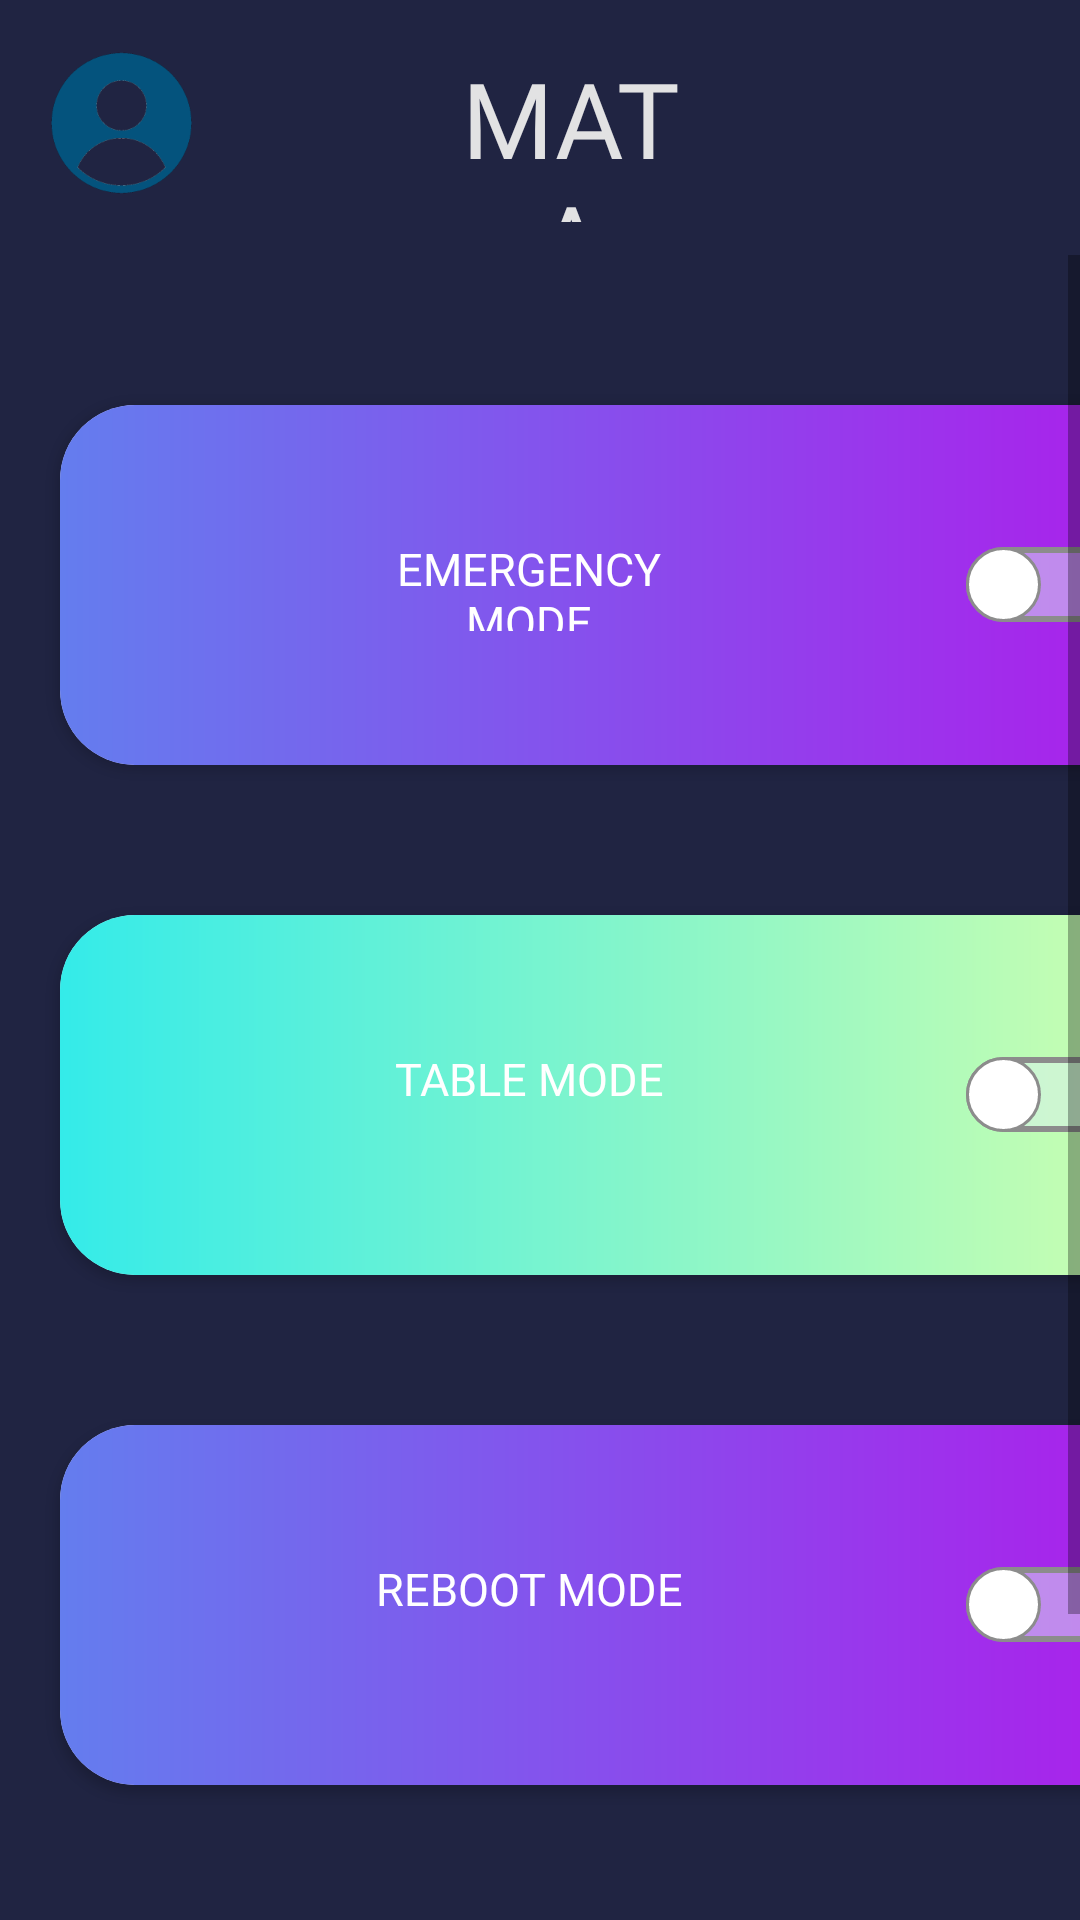

Write the Android layout XML for this screen, with the resource values it uses.
<!-- AndroidManifest.xml: application theme Theme.MATA -->
<!-- res/layout/activity_home_screen.xml -->
<?xml version="1.0" encoding="utf-8"?>
<RelativeLayout xmlns:android="http://schemas.android.com/apk/res/android"
    xmlns:app="http://schemas.android.com/apk/res-auto"
    xmlns:tools="http://schemas.android.com/tools"
    android:layout_width="match_parent"
    android:layout_height="match_parent"
    android:background="#202442"
    tools:context=".home_screen">

    <TextView
        android:id="@+id/title"
        android:layout_width="135dp"
        android:layout_height="58dp"
        android:layout_marginStart="149dp"
        android:layout_marginLeft="149dp"
        android:layout_marginTop="16dp"
        android:layout_marginEnd="128dp"
        android:layout_marginRight="128dp"
        android:layout_marginBottom="24dp"
        android:fontFamily="@font/title"
        android:gravity="center_horizontal"
        android:text="MATA"
        android:textAlignment="center"
        android:textColor="#e2e2e3"
        android:textSize="35dp" />

    <ImageView
        android:id="@+id/imageView"
        android:layout_width="79dp"
        android:layout_height="50dp"
        android:layout_marginStart="1dp"
        android:layout_marginLeft="330dp"
        android:layout_marginTop="16dp"
        android:layout_marginEnd="15dp"
        android:layout_marginRight="15dp"
        android:layout_marginBottom="16dp"
        app:srcCompat="@drawable/account" />

    <ScrollView
        android:layout_width="match_parent"
        android:layout_height="match_parent"
        android:layout_marginTop="85dp">

        <LinearLayout
            android:layout_width="match_parent"
            android:layout_height="wrap_content"
            android:orientation="vertical">

            <androidx.cardview.widget.CardView
                android:id="@+id/emergencymode"
                android:layout_width="370dp"
                android:layout_height="120dp"
                android:layout_marginLeft="20dp"
                android:layout_marginTop="50dp"
                android:background="@drawable/gradient_start"
                app:cardCornerRadius="25dp">

                <RelativeLayout
                    android:layout_width="match_parent"
                    android:layout_height="match_parent"
                    android:background="@drawable/gradient">

                    <Switch
                        android:id="@+id/emergencymode_switch"
                        android:layout_width="wrap_content"
                        android:layout_height="wrap_content"
                        android:layout_alignParentRight="true"
                        android:layout_centerInParent="true"
                        android:checked="false"
                        android:paddingRight="18dp"
                        android:thumb="@drawable/thumb"
                        android:track="@drawable/track_switch" />

                    <TextView
                        android:layout_width="133dp"
                        android:layout_height="31dp"
                        android:layout_alignParentLeft="true"
                        android:layout_centerInParent="true"
                        android:layout_marginStart="90dp"
                        android:layout_marginLeft="79dp"
                        android:layout_marginTop="19dp"
                        android:fontFamily="@font/amaranth_italic"
                        android:gravity="center_horizontal"
                        android:text="EMERGENCY MODE"
                        android:textAlignment="center"
                        android:textAllCaps="true"
                        android:textColor="#ffffff"
                        android:textSize="15dp" />


                </RelativeLayout>
            </androidx.cardview.widget.CardView>


            <androidx.cardview.widget.CardView
                android:id="@+id/tablemode"
                android:layout_width="370dp"
                android:layout_height="120dp"
                android:layout_marginLeft="20dp"
                android:layout_marginTop="50dp"
                app:cardCornerRadius="25dp">

                <RelativeLayout
                    android:layout_width="match_parent"
                    android:layout_height="match_parent"
                    android:background="@drawable/gradient_start">

                    <Switch
                        android:id="@+id/tablemode_switch"
                        android:layout_width="wrap_content"
                        android:layout_height="wrap_content"
                        android:layout_alignParentRight="true"
                        android:layout_centerInParent="true"
                        android:checked="false"
                        android:contextClickable="true"
                        android:paddingRight="18dp"
                        android:thumb="@drawable/thumb"
                        android:track="@drawable/track_switch" />

                    <TextView
                        android:layout_width="133dp"
                        android:layout_height="31dp"
                        android:layout_alignParentLeft="true"
                        android:layout_centerInParent="true"
                        android:layout_marginStart="90dp"
                        android:layout_marginLeft="79dp"
                        android:layout_marginTop="19dp"
                        android:fontFamily="@font/amaranth_italic"
                        android:gravity="center_horizontal"
                        android:text="table MODE"
                        android:textAlignment="center"
                        android:textAllCaps="true"
                        android:textColor="#ffffff"
                        android:textSize="15dp" />


                </RelativeLayout>
            </androidx.cardview.widget.CardView>


            <androidx.cardview.widget.CardView
                android:id="@+id/rebootmode"
                android:layout_width="370dp"
                android:layout_height="120dp"
                android:layout_marginLeft="20dp"
                android:layout_marginTop="50dp"
                android:background="@drawable/gradient_start"
                app:cardCornerRadius="25dp">

                <RelativeLayout
                    android:layout_width="match_parent"
                    android:layout_height="match_parent"
                    android:background="@drawable/gradient">

                    <Switch
                        android:id="@+id/rebootmode_switch"
                        android:layout_width="wrap_content"
                        android:layout_height="wrap_content"
                        android:layout_alignParentRight="true"
                        android:layout_centerInParent="true"
                        android:checked="false"
                        android:paddingRight="18dp"
                        android:thumb="@drawable/thumb"
                        android:track="@drawable/track_switch" />

                    <TextView

                        android:layout_width="133dp"
                        android:layout_height="31dp"
                        android:layout_alignParentLeft="true"
                        android:layout_centerInParent="true"
                        android:layout_marginStart="90dp"
                        android:layout_marginLeft="79dp"
                        android:layout_marginTop="19dp"
                        android:fontFamily="@font/amaranth_italic"
                        android:gravity="center_horizontal"
                        android:text="reboot MODE"
                        android:textAlignment="center"
                        android:textAllCaps="true"
                        android:textColor="#ffffff"
                        android:textSize="15dp" />


                </RelativeLayout>
            </androidx.cardview.widget.CardView>


            <androidx.cardview.widget.CardView
                android:id="@+id/smsmode"
                android:layout_width="370dp"
                android:layout_height="120dp"
                android:layout_marginLeft="20dp"
                android:layout_marginTop="50dp"
                android:background="@drawable/gradient_start"
                app:cardCornerRadius="25dp">

                <RelativeLayout
                    android:layout_width="match_parent"
                    android:layout_height="match_parent"
                    android:background="@drawable/gradient">

                    <Switch
                        android:id="@+id/smsmode_switch"
                        android:layout_width="wrap_content"
                        android:layout_height="wrap_content"
                        android:layout_alignParentRight="true"
                        android:layout_centerInParent="true"
                        android:checked="true"
                        android:paddingRight="18dp"
                        android:thumb="@drawable/thumb"
                        android:track="@drawable/track_switch" />

                    <TextView

                        android:layout_width="133dp"
                        android:layout_height="31dp"
                        android:layout_alignParentLeft="true"
                        android:layout_centerInParent="true"
                        android:layout_marginStart="90dp"
                        android:layout_marginLeft="79dp"
                        android:layout_marginTop="19dp"
                        android:fontFamily="@font/amaranth_italic"
                        android:gravity="center_horizontal"
                        android:text="sms MODE"
                        android:textAlignment="center"
                        android:textAllCaps="true"
                        android:textColor="#ffffff"
                        android:textSize="15dp" />


                </RelativeLayout>
            </androidx.cardview.widget.CardView>


        </LinearLayout>
    </ScrollView>



</RelativeLayout>
<!-- resources referenced by this layout -->
<resources>
  <!-- drawable account: png bitmap (drawable, 8748 bytes) -->
  <!-- drawable gradient (drawable) -->
  <?xml version="1.0" encoding="utf-8"?>
  <shape android:shape="rectangle" xmlns:android="http://schemas.android.com/apk/res/android">
  
      <gradient
          android:startColor="#AD1DEB"
          android:endColor="#647DEE"
          android:type="linear"
          android:angle="180"/>
  </shape>
  <!-- drawable gradient_start (drawable) -->
  <?xml version="1.0" encoding="utf-8"?>
  <shape android:shape="rectangle" xmlns:android="http://schemas.android.com/apk/res/android">
  
      <gradient
          android:startColor="#d0ffae"
          android:endColor="#34ebe9"
          android:angle="180"/>
  </shape>
  <!-- drawable thumb (drawable) -->
  <?xml version="1.0" encoding="utf-8"?>
  <selector xmlns:android="http://schemas.android.com/apk/res/android">
  
  
      <item android:state_checked="true">
          <shape android:shape="oval">
              <solid android:color="#ffffff"/>
              <stroke android:width="1dp" android:color="#34c759"/>
              <size android:width="25dp" android:height="25dp"/>
  
          </shape>
      </item>
  
  
      <item android:state_checked="false">
          <shape android:shape="oval">
              <solid android:color="#ffffff"/>
              <stroke android:width="1dp" android:color="#8c8c8c"/>
              <size android:width="25dp" android:height="25dp"/>
  
          </shape>
      </item>
  </selector>
  <!-- drawable track_switch (drawable) -->
  <?xml version="1.0" encoding="utf-8"?>
  <selector xmlns:android="http://schemas.android.com/apk/res/android">
  
  
      <item android:state_checked="true">
  
          <shape android:shape="rectangle">
  
              <solid android:color="#34c759"/>
              <corners android:radius="100dp"/>
              <stroke android:width="2dp" android:color="#8c8c8c"/>
              <size android:height="20dp" android:width="10dp"/>
          </shape>
      </item>
  
  
      <item android:state_checked="false">
  
          <shape android:shape="rectangle">
  
              <solid android:color="#80dcf0ef"/>
              <corners android:radius="100dp"/>
              <stroke android:width="2dp" android:color="#8c8c8c"/>
              <size android:height="20dp" android:width="10dp"/>
          </shape>
      </item>
  </selector>
  <style name="Theme.MATA" parent="Theme.MaterialComponents.DayNight.NoActionBar">
          
          <item name="colorPrimary">#202442</item>
          <item name="colorPrimaryVariant">#202442</item>
          <item name="colorOnPrimary">@color/white</item>
          
          <item name="colorSecondary">@color/teal_200</item>
          <item name="colorSecondaryVariant">@color/teal_700</item>
          <item name="colorOnSecondary">@color/black</item>
          
          <item name="android:statusBarColor" tools:targetApi="l">?attr/colorPrimaryVariant</item>
          
      </style>
  <!-- not gathered from this repository: default colours our renderer supplied (Android Studio template values) -->
  <color name="teal_200">#FF03DAC5</color>
  <color name="teal_700">#FF018786</color>
  <color name="black">#FF000000</color>
  <color name="white">#FFFFFFFF</color>
</resources>
